Image classification data set "dataset" (gabrieldgf4/insect-leaf-predation-dataset on GitHub). Class labels (5): caterpillar, gastropod, grasshopper, green cow, healthy leaf.

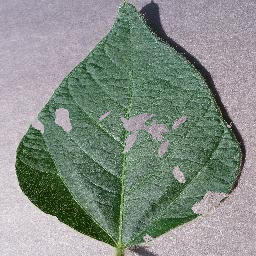
Label: green cow

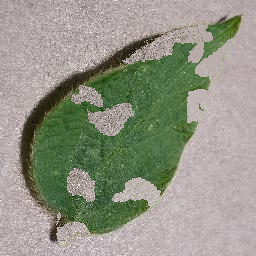
Label: caterpillar

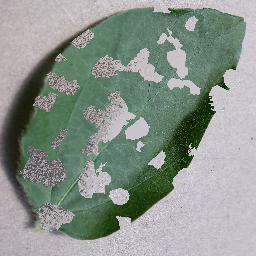
Label: grasshopper

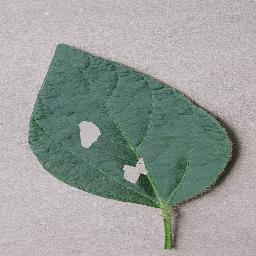
Label: grasshopper

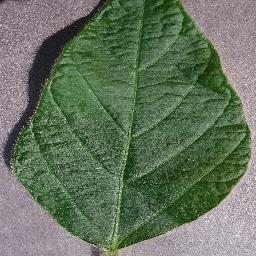
Label: healthy leaf

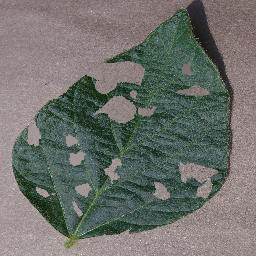
Label: gastropod
